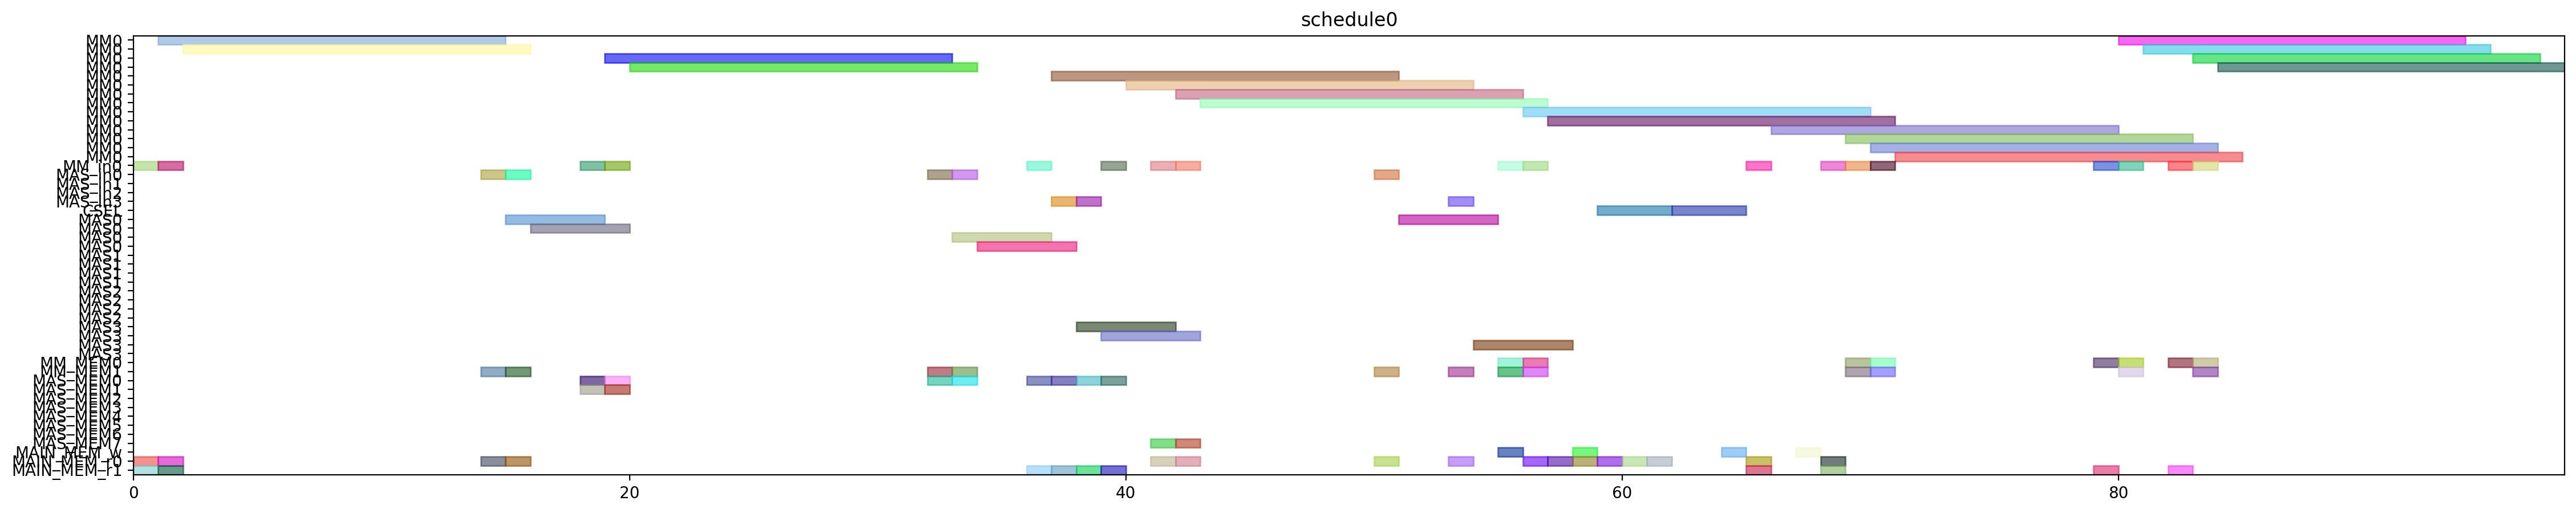

Source code (Python):
from pyschedule import Scenario, solvers, plotters, alt


def solve():
	horizon = 120
	S = Scenario("schedule0", horizon=horizon)

	# resource
	MM = S.Resources('MM', num=1, size=14)
	MM_in = S.Resources('MM_in', num=1)
	MAS_in = S.Resources('MAS_in', num=4)
	CSEL = S.Resource('CSEL')
	MAS = S.Resources('MAS', num=4, size=4, periods=range(1, horizon))
	MM_MEM = S.Resources('MM_MEM', num=2)
	MAS_MEM = S.Resources('MAS_MEM', num=8)
	MAIN_MEM_w = S.Resource('MAIN_MEM_w', size=1)
	MAIN_MEM_r = S.Resources('MAIN_MEM_r', num=2)

	# result of previous scheduling

	# new tasks
	t20 = S.Task('t20', length=14, delay_cost=1)
	t20 += alt(MM)
	t20_in = S.Task('t20_in', length=1, delay_cost=1)
	t20_in += alt(MM_in)
	S += t20_in*MM_in[0]<=t20*MM[0]
	t20_mem0 = S.Task('t20_mem0', length=1, delay_cost=1)
	t20_mem0 += MAIN_MEM_r[0]
	S += t20_mem0 <= t20

	t20_mem1 = S.Task('t20_mem1', length=1, delay_cost=1)
	t20_mem1 += MAIN_MEM_r[1]
	S += t20_mem1 <= t20

	t21 = S.Task('t21', length=14, delay_cost=1)
	t21 += alt(MM)
	t21_in = S.Task('t21_in', length=1, delay_cost=1)
	t21_in += alt(MM_in)
	S += t21_in*MM_in[0]<=t21*MM[0]
	t21_mem0 = S.Task('t21_mem0', length=1, delay_cost=1)
	t21_mem0 += MAIN_MEM_r[0]
	S += t21_mem0 <= t21

	t21_mem1 = S.Task('t21_mem1', length=1, delay_cost=1)
	t21_mem1 += MAIN_MEM_r[1]
	S += t21_mem1 <= t21

	xit20 = S.Task('xit20', length=4, delay_cost=1)
	xit20 += alt(MAS)
	xit20_in = S.Task('xit20_in', length=1, delay_cost=1)
	xit20_in += alt(MAS_in)
	S += xit20_in*MAS_in[0]<=xit20*MAS[0]

	S += xit20_in*MAS_in[1]<=xit20*MAS[1]

	S += xit20_in*MAS_in[2]<=xit20*MAS[2]

	S += xit20_in*MAS_in[3]<=xit20*MAS[3]

	xit20_mem0 = S.Task('xit20_mem0', length=1, delay_cost=1)
	xit20_mem0 += MAIN_MEM_r[0]
	S += xit20_mem0 <= xit20

	xit20_mem1 = S.Task('xit20_mem1', length=1, delay_cost=1)
	xit20_mem1 += alt(MM_MEM)
	S += (t20*MM[0])-1 < xit20_mem1*MM_MEM[1]
	S += xit20_mem1 <= xit20

	xit21 = S.Task('xit21', length=4, delay_cost=1)
	xit21 += alt(MAS)
	xit21_in = S.Task('xit21_in', length=1, delay_cost=1)
	xit21_in += alt(MAS_in)
	S += xit21_in*MAS_in[0]<=xit21*MAS[0]

	S += xit21_in*MAS_in[1]<=xit21*MAS[1]

	S += xit21_in*MAS_in[2]<=xit21*MAS[2]

	S += xit21_in*MAS_in[3]<=xit21*MAS[3]

	xit21_mem0 = S.Task('xit21_mem0', length=1, delay_cost=1)
	xit21_mem0 += MAIN_MEM_r[0]
	S += xit21_mem0 <= xit21

	xit21_mem1 = S.Task('xit21_mem1', length=1, delay_cost=1)
	xit21_mem1 += alt(MM_MEM)
	S += (t21*MM[0])-1 < xit21_mem1*MM_MEM[1]
	S += xit21_mem1 <= xit21

	xi2t40 = S.Task('xi2t40', length=14, delay_cost=1)
	xi2t40 += alt(MM)
	xi2t40_in = S.Task('xi2t40_in', length=1, delay_cost=1)
	xi2t40_in += alt(MM_in)
	S += xi2t40_in*MM_in[0]<=xi2t40*MM[0]
	xi2t40_mem0 = S.Task('xi2t40_mem0', length=1, delay_cost=1)
	xi2t40_mem0 += alt(MAS_MEM)
	S += (xit20*MAS[0])-1 < xi2t40_mem0*MAS_MEM[0]
	S += (xit20*MAS[1])-1 < xi2t40_mem0*MAS_MEM[2]
	S += (xit20*MAS[2])-1 < xi2t40_mem0*MAS_MEM[4]
	S += (xit20*MAS[3])-1 < xi2t40_mem0*MAS_MEM[6]
	S += xi2t40_mem0 <= xi2t40

	xi2t40_mem1 = S.Task('xi2t40_mem1', length=1, delay_cost=1)
	xi2t40_mem1 += alt(MAS_MEM)
	S += (xit20*MAS[0])-1 < xi2t40_mem1*MAS_MEM[1]
	S += (xit20*MAS[1])-1 < xi2t40_mem1*MAS_MEM[3]
	S += (xit20*MAS[2])-1 < xi2t40_mem1*MAS_MEM[5]
	S += (xit20*MAS[3])-1 < xi2t40_mem1*MAS_MEM[7]
	S += xi2t40_mem1 <= xi2t40

	xi2t41 = S.Task('xi2t41', length=14, delay_cost=1)
	xi2t41 += alt(MM)
	xi2t41_in = S.Task('xi2t41_in', length=1, delay_cost=1)
	xi2t41_in += alt(MM_in)
	S += xi2t41_in*MM_in[0]<=xi2t41*MM[0]
	xi2t41_mem0 = S.Task('xi2t41_mem0', length=1, delay_cost=1)
	xi2t41_mem0 += alt(MAS_MEM)
	S += (xit21*MAS[0])-1 < xi2t41_mem0*MAS_MEM[0]
	S += (xit21*MAS[1])-1 < xi2t41_mem0*MAS_MEM[2]
	S += (xit21*MAS[2])-1 < xi2t41_mem0*MAS_MEM[4]
	S += (xit21*MAS[3])-1 < xi2t41_mem0*MAS_MEM[6]
	S += xi2t41_mem0 <= xi2t41

	xi2t41_mem1 = S.Task('xi2t41_mem1', length=1, delay_cost=1)
	xi2t41_mem1 += alt(MAS_MEM)
	S += (xit21*MAS[0])-1 < xi2t41_mem1*MAS_MEM[1]
	S += (xit21*MAS[1])-1 < xi2t41_mem1*MAS_MEM[3]
	S += (xit21*MAS[2])-1 < xi2t41_mem1*MAS_MEM[5]
	S += (xit21*MAS[3])-1 < xi2t41_mem1*MAS_MEM[7]
	S += xi2t41_mem1 <= xi2t41

	D_a_0 = S.Task('D_a_0', length=4, delay_cost=1)
	D_a_0 += alt(MAS)
	D_a_0_in = S.Task('D_a_0_in', length=1, delay_cost=1)
	D_a_0_in += alt(MAS_in)
	S += D_a_0_in*MAS_in[0]<=D_a_0*MAS[0]

	S += D_a_0_in*MAS_in[1]<=D_a_0*MAS[1]

	S += D_a_0_in*MAS_in[2]<=D_a_0*MAS[2]

	S += D_a_0_in*MAS_in[3]<=D_a_0*MAS[3]

	D_a_0_mem0 = S.Task('D_a_0_mem0', length=1, delay_cost=1)
	D_a_0_mem0 += alt(MAS_MEM)
	S += (xit20*MAS[0])-1 < D_a_0_mem0*MAS_MEM[0]
	S += (xit20*MAS[1])-1 < D_a_0_mem0*MAS_MEM[2]
	S += (xit20*MAS[2])-1 < D_a_0_mem0*MAS_MEM[4]
	S += (xit20*MAS[3])-1 < D_a_0_mem0*MAS_MEM[6]
	S += D_a_0_mem0 <= D_a_0

	D_a_0_mem1 = S.Task('D_a_0_mem1', length=1, delay_cost=1)
	D_a_0_mem1 += alt(MM_MEM)
	S += (xi2t40*MM[0])-1 < D_a_0_mem1*MM_MEM[1]
	S += D_a_0_mem1 <= D_a_0

	D_a_1 = S.Task('D_a_1', length=4, delay_cost=1)
	D_a_1 += alt(MAS)
	D_a_1_in = S.Task('D_a_1_in', length=1, delay_cost=1)
	D_a_1_in += alt(MAS_in)
	S += D_a_1_in*MAS_in[0]<=D_a_1*MAS[0]

	S += D_a_1_in*MAS_in[1]<=D_a_1*MAS[1]

	S += D_a_1_in*MAS_in[2]<=D_a_1*MAS[2]

	S += D_a_1_in*MAS_in[3]<=D_a_1*MAS[3]

	D_a_1_mem0 = S.Task('D_a_1_mem0', length=1, delay_cost=1)
	D_a_1_mem0 += alt(MAS_MEM)
	S += (xit21*MAS[0])-1 < D_a_1_mem0*MAS_MEM[0]
	S += (xit21*MAS[1])-1 < D_a_1_mem0*MAS_MEM[2]
	S += (xit21*MAS[2])-1 < D_a_1_mem0*MAS_MEM[4]
	S += (xit21*MAS[3])-1 < D_a_1_mem0*MAS_MEM[6]
	S += D_a_1_mem0 <= D_a_1

	D_a_1_mem1 = S.Task('D_a_1_mem1', length=1, delay_cost=1)
	D_a_1_mem1 += alt(MM_MEM)
	S += (xi2t41*MM[0])-1 < D_a_1_mem1*MM_MEM[1]
	S += D_a_1_mem1 <= D_a_1

	negD0 = S.Task('negD0', length=14, delay_cost=1)
	negD0 += alt(MM)
	negD0_in = S.Task('negD0_in', length=1, delay_cost=1)
	negD0_in += alt(MM_in)
	S += negD0_in*MM_in[0]<=negD0*MM[0]
	negD0_mem0 = S.Task('negD0_mem0', length=1, delay_cost=1)
	negD0_mem0 += alt(MAS_MEM)
	S += (D_a_0*MAS[0])-1 < negD0_mem0*MAS_MEM[0]
	S += (D_a_0*MAS[1])-1 < negD0_mem0*MAS_MEM[2]
	S += (D_a_0*MAS[2])-1 < negD0_mem0*MAS_MEM[4]
	S += (D_a_0*MAS[3])-1 < negD0_mem0*MAS_MEM[6]
	S += negD0_mem0 <= negD0

	negD0_mem1 = S.Task('negD0_mem1', length=1, delay_cost=1)
	negD0_mem1 += MAIN_MEM_r[1]
	S += negD0_mem1 <= negD0

	negD1 = S.Task('negD1', length=14, delay_cost=1)
	negD1 += alt(MM)
	negD1_in = S.Task('negD1_in', length=1, delay_cost=1)
	negD1_in += alt(MM_in)
	S += negD1_in*MM_in[0]<=negD1*MM[0]
	negD1_mem0 = S.Task('negD1_mem0', length=1, delay_cost=1)
	negD1_mem0 += alt(MAS_MEM)
	S += (D_a_1*MAS[0])-1 < negD1_mem0*MAS_MEM[0]
	S += (D_a_1*MAS[1])-1 < negD1_mem0*MAS_MEM[2]
	S += (D_a_1*MAS[2])-1 < negD1_mem0*MAS_MEM[4]
	S += (D_a_1*MAS[3])-1 < negD1_mem0*MAS_MEM[6]
	S += negD1_mem0 <= negD1

	negD1_mem1 = S.Task('negD1_mem1', length=1, delay_cost=1)
	negD1_mem1 += MAIN_MEM_r[1]
	S += negD1_mem1 <= negD1

	N_b0 = S.Task('N_b0', length=4, delay_cost=1)
	N_b0 += alt(MAS)
	N_b0_in = S.Task('N_b0_in', length=1, delay_cost=1)
	N_b0_in += alt(MAS_in)
	S += N_b0_in*MAS_in[0]<=N_b0*MAS[0]

	S += N_b0_in*MAS_in[1]<=N_b0*MAS[1]

	S += N_b0_in*MAS_in[2]<=N_b0*MAS[2]

	S += N_b0_in*MAS_in[3]<=N_b0*MAS[3]

	N_b0_mem0 = S.Task('N_b0_mem0', length=1, delay_cost=1)
	N_b0_mem0 += alt(MAS_MEM)
	S += (D_a_0*MAS[0])-1 < N_b0_mem0*MAS_MEM[0]
	S += (D_a_0*MAS[1])-1 < N_b0_mem0*MAS_MEM[2]
	S += (D_a_0*MAS[2])-1 < N_b0_mem0*MAS_MEM[4]
	S += (D_a_0*MAS[3])-1 < N_b0_mem0*MAS_MEM[6]
	S += N_b0_mem0 <= N_b0

	N_b0_mem1 = S.Task('N_b0_mem1', length=1, delay_cost=1)
	N_b0_mem1 += MAIN_MEM_r[1]
	S += N_b0_mem1 <= N_b0

	N_b1 = S.Task('N_b1', length=4, delay_cost=1)
	N_b1 += alt(MAS)
	N_b1_in = S.Task('N_b1_in', length=1, delay_cost=1)
	N_b1_in += alt(MAS_in)
	S += N_b1_in*MAS_in[0]<=N_b1*MAS[0]

	S += N_b1_in*MAS_in[1]<=N_b1*MAS[1]

	S += N_b1_in*MAS_in[2]<=N_b1*MAS[2]

	S += N_b1_in*MAS_in[3]<=N_b1*MAS[3]

	N_b1_mem0 = S.Task('N_b1_mem0', length=1, delay_cost=1)
	N_b1_mem0 += alt(MAS_MEM)
	S += (D_a_1*MAS[0])-1 < N_b1_mem0*MAS_MEM[0]
	S += (D_a_1*MAS[1])-1 < N_b1_mem0*MAS_MEM[2]
	S += (D_a_1*MAS[2])-1 < N_b1_mem0*MAS_MEM[4]
	S += (D_a_1*MAS[3])-1 < N_b1_mem0*MAS_MEM[6]
	S += N_b1_mem0 <= N_b1

	N_b1_mem1 = S.Task('N_b1_mem1', length=1, delay_cost=1)
	N_b1_mem1 += MAIN_MEM_r[1]
	S += N_b1_mem1 <= N_b1

	D0 = S.Task('D0', length=4, delay_cost=1)
	D0 += alt(MAS)
	D0_in = S.Task('D0_in', length=1, delay_cost=1)
	D0_in += alt(MAS_in)
	S += D0_in*MAS_in[0]<=D0*MAS[0]

	S += D0_in*MAS_in[1]<=D0*MAS[1]

	S += D0_in*MAS_in[2]<=D0*MAS[2]

	S += D0_in*MAS_in[3]<=D0*MAS[3]

	S += 0<D0

	D0_w = S.Task('D0_w', length=1, delay_cost=1)
	D0_w += alt(MAIN_MEM_w)
	S += D0 <= D0_w

	D0_mem0 = S.Task('D0_mem0', length=1, delay_cost=1)
	D0_mem0 += MAIN_MEM_r[0]
	S += D0_mem0 <= D0

	D0_mem1 = S.Task('D0_mem1', length=1, delay_cost=1)
	D0_mem1 += alt(MM_MEM)
	S += (negD0*MM[0])-1 < D0_mem1*MM_MEM[1]
	S += D0_mem1 <= D0

	D1 = S.Task('D1', length=4, delay_cost=1)
	D1 += alt(MAS)
	D1_in = S.Task('D1_in', length=1, delay_cost=1)
	D1_in += alt(MAS_in)
	S += D1_in*MAS_in[0]<=D1*MAS[0]

	S += D1_in*MAS_in[1]<=D1*MAS[1]

	S += D1_in*MAS_in[2]<=D1*MAS[2]

	S += D1_in*MAS_in[3]<=D1*MAS[3]

	S += 0<D1

	D1_w = S.Task('D1_w', length=1, delay_cost=1)
	D1_w += alt(MAIN_MEM_w)
	S += D1 <= D1_w

	D1_mem0 = S.Task('D1_mem0', length=1, delay_cost=1)
	D1_mem0 += MAIN_MEM_r[0]
	S += D1_mem0 <= D1

	D1_mem1 = S.Task('D1_mem1', length=1, delay_cost=1)
	D1_mem1 += alt(MM_MEM)
	S += (negD1*MM[0])-1 < D1_mem1*MM_MEM[1]
	S += D1_mem1 <= D1

	N0 = S.Task('N0', length=14, delay_cost=1)
	N0 += alt(MM)
	N0_in = S.Task('N0_in', length=1, delay_cost=1)
	N0_in += alt(MM_in)
	S += N0_in*MM_in[0]<=N0*MM[0]
	N0_mem0 = S.Task('N0_mem0', length=1, delay_cost=1)
	N0_mem0 += MAIN_MEM_r[0]
	S += N0_mem0 <= N0

	N0_mem1 = S.Task('N0_mem1', length=1, delay_cost=1)
	N0_mem1 += alt(MAS_MEM)
	S += (N_b0*MAS[0])-1 < N0_mem1*MAS_MEM[1]
	S += (N_b0*MAS[1])-1 < N0_mem1*MAS_MEM[3]
	S += (N_b0*MAS[2])-1 < N0_mem1*MAS_MEM[5]
	S += (N_b0*MAS[3])-1 < N0_mem1*MAS_MEM[7]
	S += N0_mem1 <= N0

	N1 = S.Task('N1', length=14, delay_cost=1)
	N1 += alt(MM)
	N1_in = S.Task('N1_in', length=1, delay_cost=1)
	N1_in += alt(MM_in)
	S += N1_in*MM_in[0]<=N1*MM[0]
	N1_mem0 = S.Task('N1_mem0', length=1, delay_cost=1)
	N1_mem0 += MAIN_MEM_r[0]
	S += N1_mem0 <= N1

	N1_mem1 = S.Task('N1_mem1', length=1, delay_cost=1)
	N1_mem1 += alt(MAS_MEM)
	S += (N_b1*MAS[0])-1 < N1_mem1*MAS_MEM[1]
	S += (N_b1*MAS[1])-1 < N1_mem1*MAS_MEM[3]
	S += (N_b1*MAS[2])-1 < N1_mem1*MAS_MEM[5]
	S += (N_b1*MAS[3])-1 < N1_mem1*MAS_MEM[7]
	S += N1_mem1 <= N1

	Z0 = S.Task('Z0', length=3, delay_cost=1)
	Z0 += alt(CSEL)

	Z0_w = S.Task('Z0_w', length=1, delay_cost=1)
	Z0_w += alt(MAIN_MEM_w)
	S += Z0+2 <= Z0_w

	Z0_mem0 = S.Task('Z0_mem0', length=1, delay_cost=1)
	Z0_mem0 += MAIN_MEM_r[0]
	S += D0_w < Z0_mem0
	S += Z0_mem0+ 2 <= Z0

	Z0_mem1 = S.Task('Z0_mem1', length=1, delay_cost=1)
	Z0_mem1 += MAIN_MEM_r[0]
	S += D0_w < Z0_mem1
	S += Z0_mem1+ 1 <= Z0

	Z0_mem2 = S.Task('Z0_mem2', length=1, delay_cost=1)
	Z0_mem2 += MAIN_MEM_r[0]
	S += Z0_mem2+ 0 <= Z0

	Z1 = S.Task('Z1', length=3, delay_cost=1)
	Z1 += alt(CSEL)

	Z1_w = S.Task('Z1_w', length=1, delay_cost=1)
	Z1_w += alt(MAIN_MEM_w)
	S += Z1+2 <= Z1_w

	Z1_mem0 = S.Task('Z1_mem0', length=1, delay_cost=1)
	Z1_mem0 += MAIN_MEM_r[0]
	S += D1_w < Z1_mem0
	S += Z1_mem0+ 2 <= Z1

	Z1_mem1 = S.Task('Z1_mem1', length=1, delay_cost=1)
	Z1_mem1 += MAIN_MEM_r[0]
	S += D1_w < Z1_mem1
	S += Z1_mem1+ 1 <= Z1

	Z1_mem2 = S.Task('Z1_mem2', length=1, delay_cost=1)
	Z1_mem2 += MAIN_MEM_r[0]
	S += Z1_mem2+ 0 <= Z1

	N20 = S.Task('N20', length=14, delay_cost=1)
	N20 += alt(MM)
	N20_in = S.Task('N20_in', length=1, delay_cost=1)
	N20_in += alt(MM_in)
	S += N20_in*MM_in[0]<=N20*MM[0]
	N20_mem0 = S.Task('N20_mem0', length=1, delay_cost=1)
	N20_mem0 += alt(MM_MEM)
	S += (N0*MM[0])-1 < N20_mem0*MM_MEM[0]
	S += N20_mem0 <= N20

	N20_mem1 = S.Task('N20_mem1', length=1, delay_cost=1)
	N20_mem1 += alt(MM_MEM)
	S += (N0*MM[0])-1 < N20_mem1*MM_MEM[1]
	S += N20_mem1 <= N20

	N21 = S.Task('N21', length=14, delay_cost=1)
	N21 += alt(MM)
	N21_in = S.Task('N21_in', length=1, delay_cost=1)
	N21_in += alt(MM_in)
	S += N21_in*MM_in[0]<=N21*MM[0]
	N21_mem0 = S.Task('N21_mem0', length=1, delay_cost=1)
	N21_mem0 += alt(MM_MEM)
	S += (N1*MM[0])-1 < N21_mem0*MM_MEM[0]
	S += N21_mem0 <= N21

	N21_mem1 = S.Task('N21_mem1', length=1, delay_cost=1)
	N21_mem1 += alt(MM_MEM)
	S += (N1*MM[0])-1 < N21_mem1*MM_MEM[1]
	S += N21_mem1 <= N21

	D20 = S.Task('D20', length=14, delay_cost=1)
	D20 += alt(MM)
	D20_in = S.Task('D20_in', length=1, delay_cost=1)
	D20_in += alt(MM_in)
	S += D20_in*MM_in[0]<=D20*MM[0]
	D20_mem0 = S.Task('D20_mem0', length=1, delay_cost=1)
	D20_mem0 += MAIN_MEM_r[0]
	S += Z0_w < D20_mem0
	S += D20_mem0 <= D20

	D20_mem1 = S.Task('D20_mem1', length=1, delay_cost=1)
	D20_mem1 += MAIN_MEM_r[1]
	S += Z0_w < D20_mem1
	S += D20_mem1 <= D20

	D21 = S.Task('D21', length=14, delay_cost=1)
	D21 += alt(MM)
	D21_in = S.Task('D21_in', length=1, delay_cost=1)
	D21_in += alt(MM_in)
	S += D21_in*MM_in[0]<=D21*MM[0]
	D21_mem0 = S.Task('D21_mem0', length=1, delay_cost=1)
	D21_mem0 += MAIN_MEM_r[0]
	S += Z1_w < D21_mem0
	S += D21_mem0 <= D21

	D21_mem1 = S.Task('D21_mem1', length=1, delay_cost=1)
	D21_mem1 += MAIN_MEM_r[1]
	S += Z1_w < D21_mem1
	S += D21_mem1 <= D21

	N30 = S.Task('N30', length=14, delay_cost=1)
	N30 += alt(MM)
	N30_in = S.Task('N30_in', length=1, delay_cost=1)
	N30_in += alt(MM_in)
	S += N30_in*MM_in[0]<=N30*MM[0]
	N30_mem0 = S.Task('N30_mem0', length=1, delay_cost=1)
	N30_mem0 += alt(MM_MEM)
	S += (N20*MM[0])-1 < N30_mem0*MM_MEM[0]
	S += N30_mem0 <= N30

	N30_mem1 = S.Task('N30_mem1', length=1, delay_cost=1)
	N30_mem1 += alt(MM_MEM)
	S += (N0*MM[0])-1 < N30_mem1*MM_MEM[1]
	S += N30_mem1 <= N30

	N31 = S.Task('N31', length=14, delay_cost=1)
	N31 += alt(MM)
	N31_in = S.Task('N31_in', length=1, delay_cost=1)
	N31_in += alt(MM_in)
	S += N31_in*MM_in[0]<=N31*MM[0]
	N31_mem0 = S.Task('N31_mem0', length=1, delay_cost=1)
	N31_mem0 += alt(MM_MEM)
	S += (N21*MM[0])-1 < N31_mem0*MM_MEM[0]
	S += N31_mem0 <= N31

	N31_mem1 = S.Task('N31_mem1', length=1, delay_cost=1)
	N31_mem1 += alt(MM_MEM)
	S += (N1*MM[0])-1 < N31_mem1*MM_MEM[1]
	S += N31_mem1 <= N31

	V0 = S.Task('V0', length=14, delay_cost=1)
	V0 += alt(MM)
	V0_in = S.Task('V0_in', length=1, delay_cost=1)
	V0_in += alt(MM_in)
	S += V0_in*MM_in[0]<=V0*MM[0]
	V0_mem0 = S.Task('V0_mem0', length=1, delay_cost=1)
	V0_mem0 += alt(MM_MEM)
	S += (D20*MM[0])-1 < V0_mem0*MM_MEM[0]
	S += V0_mem0 <= V0

	V0_mem1 = S.Task('V0_mem1', length=1, delay_cost=1)
	V0_mem1 += MAIN_MEM_r[1]
	S += Z0_w < V0_mem1
	S += V0_mem1 <= V0

	V1 = S.Task('V1', length=14, delay_cost=1)
	V1 += alt(MM)
	V1_in = S.Task('V1_in', length=1, delay_cost=1)
	V1_in += alt(MM_in)
	S += V1_in*MM_in[0]<=V1*MM[0]
	V1_mem0 = S.Task('V1_mem0', length=1, delay_cost=1)
	V1_mem0 += alt(MM_MEM)
	S += (D21*MM[0])-1 < V1_mem0*MM_MEM[0]
	S += V1_mem0 <= V1

	V1_mem1 = S.Task('V1_mem1', length=1, delay_cost=1)
	V1_mem1 += MAIN_MEM_r[1]
	S += Z1_w < V1_mem1
	S += V1_mem1 <= V1

	ND20 = S.Task('ND20', length=14, delay_cost=1)
	ND20 += alt(MM)
	ND20_in = S.Task('ND20_in', length=1, delay_cost=1)
	ND20_in += alt(MM_in)
	S += ND20_in*MM_in[0]<=ND20*MM[0]
	ND20_mem0 = S.Task('ND20_mem0', length=1, delay_cost=1)
	ND20_mem0 += alt(MM_MEM)
	S += (N0*MM[0])-1 < ND20_mem0*MM_MEM[0]
	S += ND20_mem0 <= ND20

	ND20_mem1 = S.Task('ND20_mem1', length=1, delay_cost=1)
	ND20_mem1 += alt(MM_MEM)
	S += (D20*MM[0])-1 < ND20_mem1*MM_MEM[1]
	S += ND20_mem1 <= ND20

	ND21 = S.Task('ND21', length=14, delay_cost=1)
	ND21 += alt(MM)
	ND21_in = S.Task('ND21_in', length=1, delay_cost=1)
	ND21_in += alt(MM_in)
	S += ND21_in*MM_in[0]<=ND21*MM[0]
	ND21_mem0 = S.Task('ND21_mem0', length=1, delay_cost=1)
	ND21_mem0 += alt(MM_MEM)
	S += (N1*MM[0])-1 < ND21_mem0*MM_MEM[0]
	S += ND21_mem0 <= ND21

	ND21_mem1 = S.Task('ND21_mem1', length=1, delay_cost=1)
	ND21_mem1 += alt(MM_MEM)
	S += (D21*MM[0])-1 < ND21_mem1*MM_MEM[1]
	S += ND21_mem1 <= ND21

	solvers.mip.solve(S,msg=1,kind='CPLEX',ratio_gap=1.01)

	solution = [['hoge']*len(S.solution()[1]) for i in range(len(S.solution()))]
	for i in range(len(S.solution())):
		for j in range(len(S.solution()[i])):
			solution[i][j]=str(S.solution()[i][j])
	print(solution)

	cycles = int(solution[-1][3])

	pic_file_name = "/mnt/rose/usr1/fukuda/ABE/multiRAM_multiMAS_16mux/scheduling_result/stage14MM1_stage4MAS4/2xSSWU_BEFORE_EXP/schedule0.png"
	if(S.solution() != []):
		plotters.matplotlib.plot(S,img_filename=pic_file_name, show_task_labels=False, fig_size=(cycles*0.25+3, 5))

	return solution
